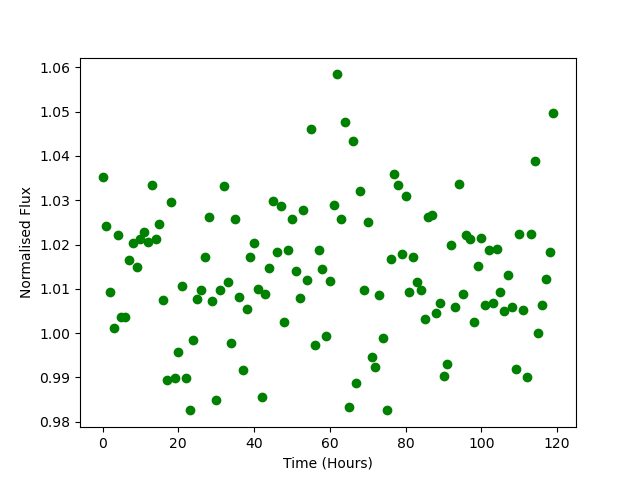

The data file committed next to this chart (first rows):
Time, Flux
0.0, 1.035
1.0, 1.024
2.0, 1.009
3.0, 1.001
4.0, 1.022
5.0, 1.004
6.0, 1.004
7.0, 1.016
8.0, 1.02
9.0, 1.015
10.0, 1.021
11.0, 1.023
12.0, 1.021
13.0, 1.034
14.0, 1.021
15.0, 1.025
16.0, 1.008
17.0, 0.9895
18.0, 1.03
19.0, 0.99
20.0, 0.9958
21.0, 1.011
22.0, 0.9899
23.0, 0.9826
24.0, 0.9985
25.0, 1.008
26.0, 1.01
27.0, 1.017
28.0, 1.026
29.0, 1.007
30.0, 0.9849
31.0, 1.01
32.0, 1.033
33.0, 1.012
34.0, 0.9978
35.0, 1.026
36.0, 1.008
37.0, 0.9917
38.0, 1.005
39.0, 1.017
40.0, 1.02
41.0, 1.01
42.0, 0.9856
43.0, 1.009
44.0, 1.015
45.0, 1.03
46.0, 1.018
47.0, 1.029
48.0, 1.003
49.0, 1.019
50.0, 1.026
51.0, 1.014
52.0, 1.008
53.0, 1.028
54.0, 1.012
55.0, 1.046
56.0, 0.9974
57.0, 1.019
58.0, 1.014
59.0, 0.9993
... 60 more rows
